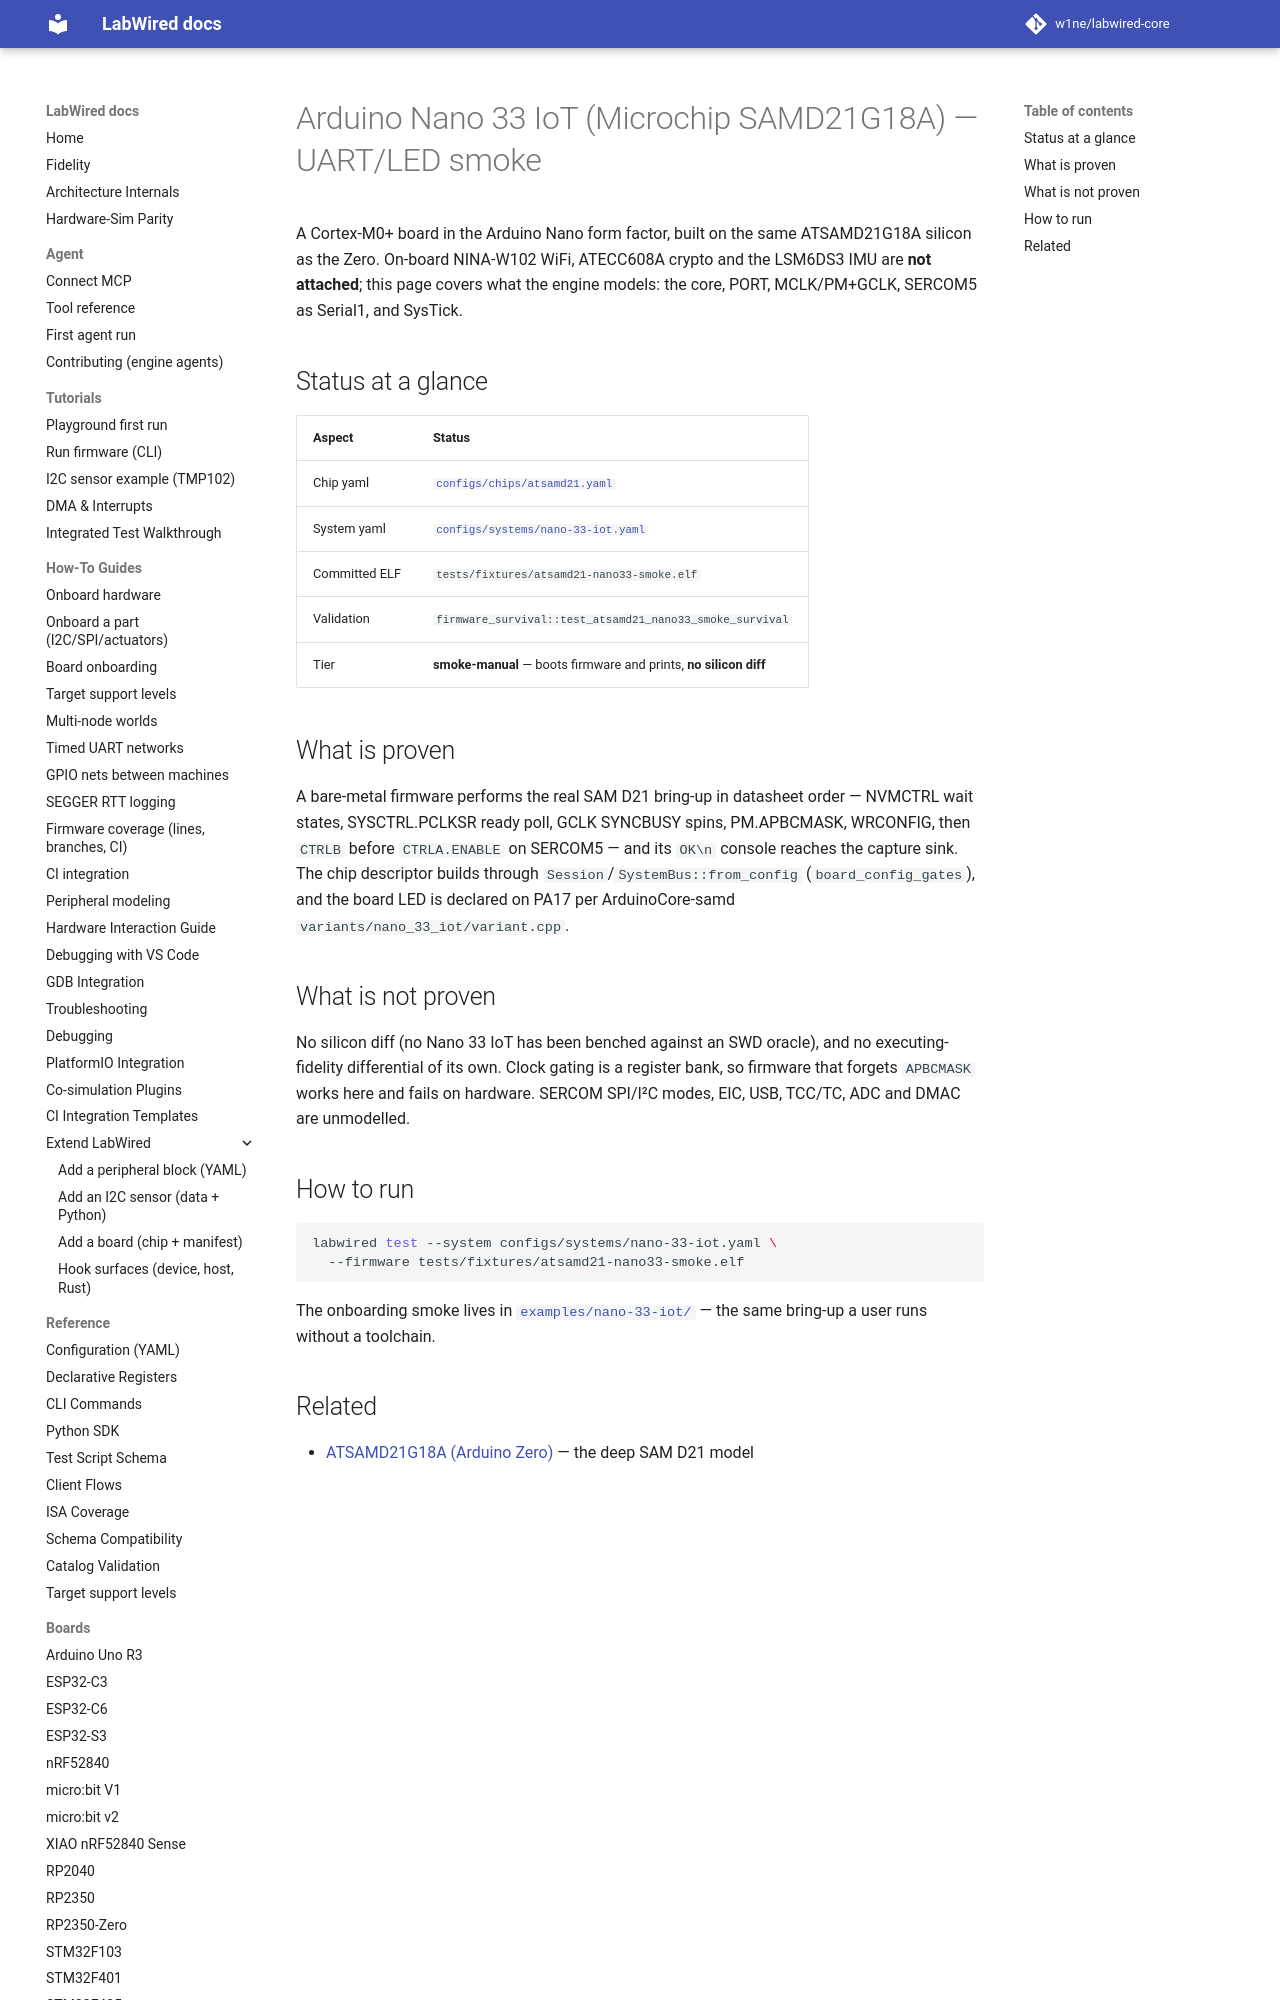

repository: MbedLabs/labwired-core · page: boards/nano-33-iot/index.html · generator: mkdocs

# Arduino Nano 33 IoT (Microchip SAMD21G18A) — UART/LED smoke

A Cortex-M0+ board in the Arduino Nano form factor, built on the same
ATSAMD21G18A silicon as the Zero. On-board NINA-W102 WiFi, ATECC608A crypto
and the LSM6DS3 IMU are **not attached**; this page covers what the engine
models: the core, PORT, MCLK/PM+GCLK, SERCOM5 as Serial1, and SysTick.
